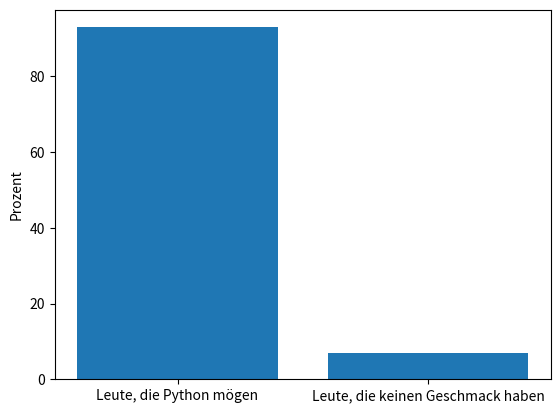

The matplotlib source for this figure: (Note: this script raises an exception after producing the figure.)
print('Das ist eine Code-Zelle, wähle mich an und drücke STRG+ENTER')

#Ausgabemöglichkeiten
i=42   
print(2*i)
i
3*i

import matplotlib.pyplot as plt
%matplotlib inline
data = {'Leute, die Python mögen': 93, 'Leute, die keinen Geschmack haben': 7}
names = list(data.keys())
values = list(data.values())
plt.ylabel('Prozent')
plt.bar(names, values)

import altair as alt

# load a simple dataset as a pandas DataFrame
from vega_datasets import data
cars = data.cars()
source = data.cars()

alt.Chart(cars).mark_point().encode(
    x='Horsepower',
    y='Miles_per_Gallon',
    color='Origin',
).interactive()

alt.Chart(source).mark_circle().encode(
    alt.X(alt.repeat("column"), type='quantitative'),
    alt.Y(alt.repeat("row"), type='quantitative'),
    color='Origin:N'
).properties(
    width=150,
    height=150
).repeat(
    row=['Horsepower', 'Acceleration', 'Miles_per_Gallon'],
    column=['Miles_per_Gallon', 'Acceleration', 'Horsepower']
).interactive()

y = 12

#Ist der Zustand von i aus einer anderen Zelle noch vorhanden?
i

# TODO Syntaxtest

# TODO distinction between lowercase and uppercase letters


#Summe der Zahlen von 1 bis 5
summe = 0
for i in range(5):
    summe = summe + 1
    print("Summe von 1 bis", i+1, ":", summe)
print("Ende der Rechnung")


# TODO value output

# TODO type determination

# TODO Output of the identity

# TODO examples for simple data types


x = None
x

# TODO Type Hint

alter = int(input("Dein Alter? ")) # Einlesen eines int Objekts

if alter < 12:
    print("Sorry, der Film ist erst ab 12!")

alter = int(input("Dein Alter? "))

if alter < 12:
    print("Sorry, der Film ist erst ab 12!")
else:
    print("Okey, viel Spaß!")

alter = int(input("Dein Alter? "))

if alter < 4:
    print("Film ist zu kompliziert!")
else:
    if alter < 12:
        print("Okey, viel Spaß!")
    else:
        if alter < 16:
            print("Bist du dir sicher, ob das der richtige Film ist?")
        else:
            print("Wollen Sie sich das wirklich antun?")

alter = int(input("Dein Alter? "))

if alter < 4:
    print("Film ist zu kompliziert!")
elif alter < 12:
        print("Okey, viel Spaß!")
elif alter < 16:
    print("Bist du dir sicher, ob das der richtige Film ist?")
else:
    print("Wollen Sie sich das wirklich antun?")

# TODO example while loop

# TODO Example of a do-while loop


# Number guessing game
# Guess a number that is between 1 and 20
# To give up, enter 0

import random
n = 20
to_be_guessed = random.randint(1,n)
guess = 0
while guess != to_be_guessed:
    guess = int(input("Neuer Versuch: "))
    if guess > 0:
        if guess > to_be_guessed:
            print("Zu groß")
        elif guess < to_be_guessed:
            print("Zu klein")
    elif guess == 0: 
        print("Schade, dass Du aufgibst")
        break
else: print("Gratuliere, das war's")

for i in range(10):
    print(i)

# TODO example with strings

# TODO example with range()

# TODO configuration options for the print() function

# TODO examples for the math library